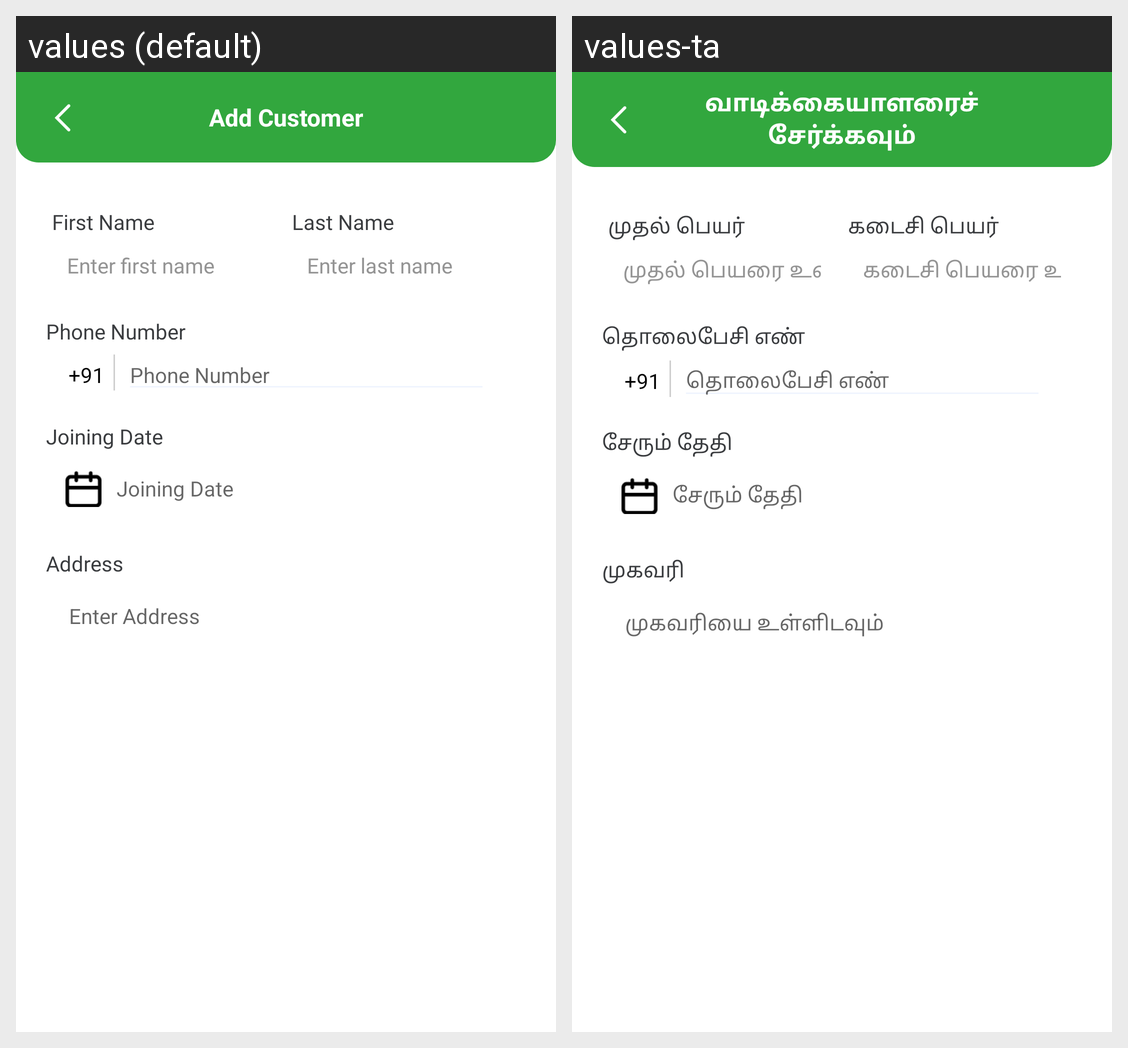

The Android screen above is rendered under two locales of the same app. Produce the string resources it draws, with the default and per-locale values.
Android screen res/layout/activity_add_cust.xml rendered under 2 locales, left to right: values (default), values-ta. Device: Nexus 5 (rendered at 1080×1920; each locale shown at half size, 540×960, under a caption strip naming it); theme Theme.SavingsApp.
Strings drawn on this screen, with the default value and each locale's value (text and hints the layout hard-codes, and strings that could not be matched under every locale, appear in the picture but are not listed):

add_customer
  values: Add Customer
  values-ta: வாடிக்கையாளரைச் சேர்க்கவும்

first_name
  values: First Name
  values-ta: முதல் பெயர்

enter_first_name
  values: Enter first name
  values-ta: முதல் பெயரை உள்ளிடவும்

last_name
  values: Last Name
  values-ta: கடைசி பெயர்

enter_last_name
  values: Enter last name
  values-ta: கடைசி பெயரை உள்ளிடவும்

phone_number
  values: Phone Number
  values-ta: தொலைபேசி எண்

joining_date
  values: Joining Date
  values-ta: சேரும் தேதி

address
  values: Address
  values-ta: முகவரி

enter_address
  values: Enter Address
  values-ta: முகவரியை உள்ளிடவும்
